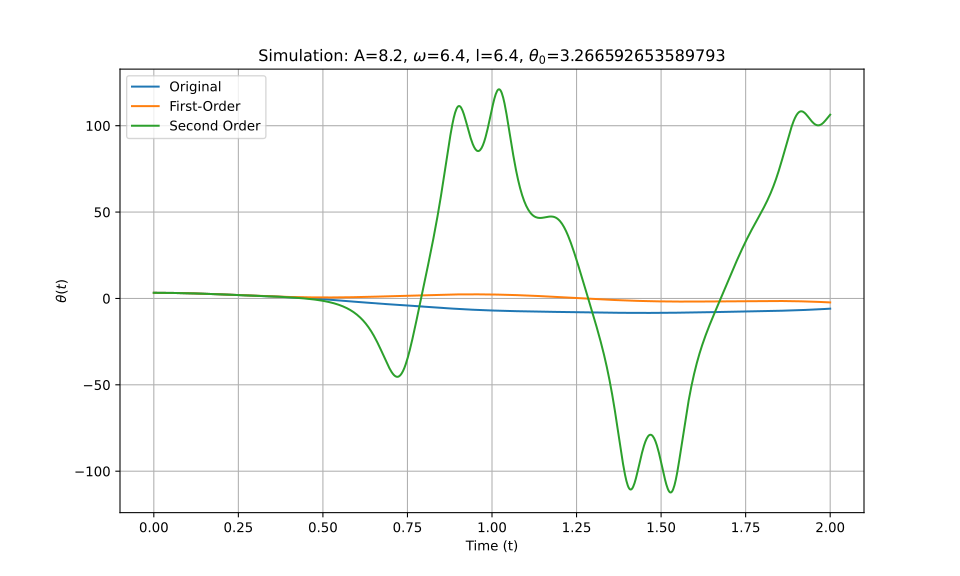

The file beside this chart, header and first rows:
t_eval, Equation_1, Equation_2, Equation_3
0.0, 3.267, 3.267, 3.267
0.002002, 3.266, 3.266, 3.266
0.004004, 3.266, 3.266, 3.266
0.006006, 3.266, 3.266, 3.266
0.008008, 3.265, 3.265, 3.265
0.01001, 3.264, 3.264, 3.264
0.01201, 3.263, 3.263, 3.263
0.01401, 3.262, 3.261, 3.262
0.01602, 3.26, 3.26, 3.26
0.01802, 3.258, 3.258, 3.258
0.02002, 3.256, 3.256, 3.256
0.02202, 3.254, 3.254, 3.254
0.02402, 3.252, 3.252, 3.252
0.02603, 3.249, 3.249, 3.249
0.02803, 3.246, 3.246, 3.246
0.03003, 3.243, 3.243, 3.243
0.03203, 3.24, 3.24, 3.24
0.03403, 3.237, 3.236, 3.237
0.03604, 3.233, 3.233, 3.233
0.03804, 3.229, 3.229, 3.229
0.04004, 3.225, 3.225, 3.225
0.04204, 3.221, 3.221, 3.221
0.04404, 3.216, 3.216, 3.216
0.04605, 3.212, 3.211, 3.212
0.04805, 3.207, 3.207, 3.207
0.05005, 3.202, 3.202, 3.202
0.05205, 3.197, 3.196, 3.197
0.05405, 3.191, 3.191, 3.191
0.05606, 3.185, 3.185, 3.185
0.05806, 3.18, 3.179, 3.18
0.06006, 3.174, 3.173, 3.174
0.06206, 3.167, 3.167, 3.167
0.06406, 3.161, 3.161, 3.161
0.06607, 3.154, 3.154, 3.154
0.06807, 3.147, 3.147, 3.147
0.07007, 3.14, 3.14, 3.14
0.07207, 3.133, 3.133, 3.133
0.07407, 3.126, 3.126, 3.126
0.07608, 3.118, 3.118, 3.118
0.07808, 3.111, 3.11, 3.111
0.08008, 3.103, 3.102, 3.103
0.08208, 3.095, 3.094, 3.095
0.08408, 3.086, 3.086, 3.086
0.08609, 3.078, 3.077, 3.078
0.08809, 3.069, 3.069, 3.069
0.09009, 3.06, 3.06, 3.06
0.09209, 3.051, 3.051, 3.051
0.09409, 3.042, 3.042, 3.042
0.0961, 3.033, 3.032, 3.033
0.0981, 3.023, 3.023, 3.023
0.1001, 3.014, 3.013, 3.014
0.1021, 3.004, 3.003, 3.004
0.1041, 2.994, 2.993, 2.994
0.1061, 2.984, 2.983, 2.984
0.1081, 2.973, 2.973, 2.973
0.1101, 2.963, 2.962, 2.963
0.1121, 2.952, 2.951, 2.952
0.1141, 2.941, 2.94, 2.941
0.1161, 2.93, 2.929, 2.93
0.1181, 2.919, 2.918, 2.919
... 940 more rows
